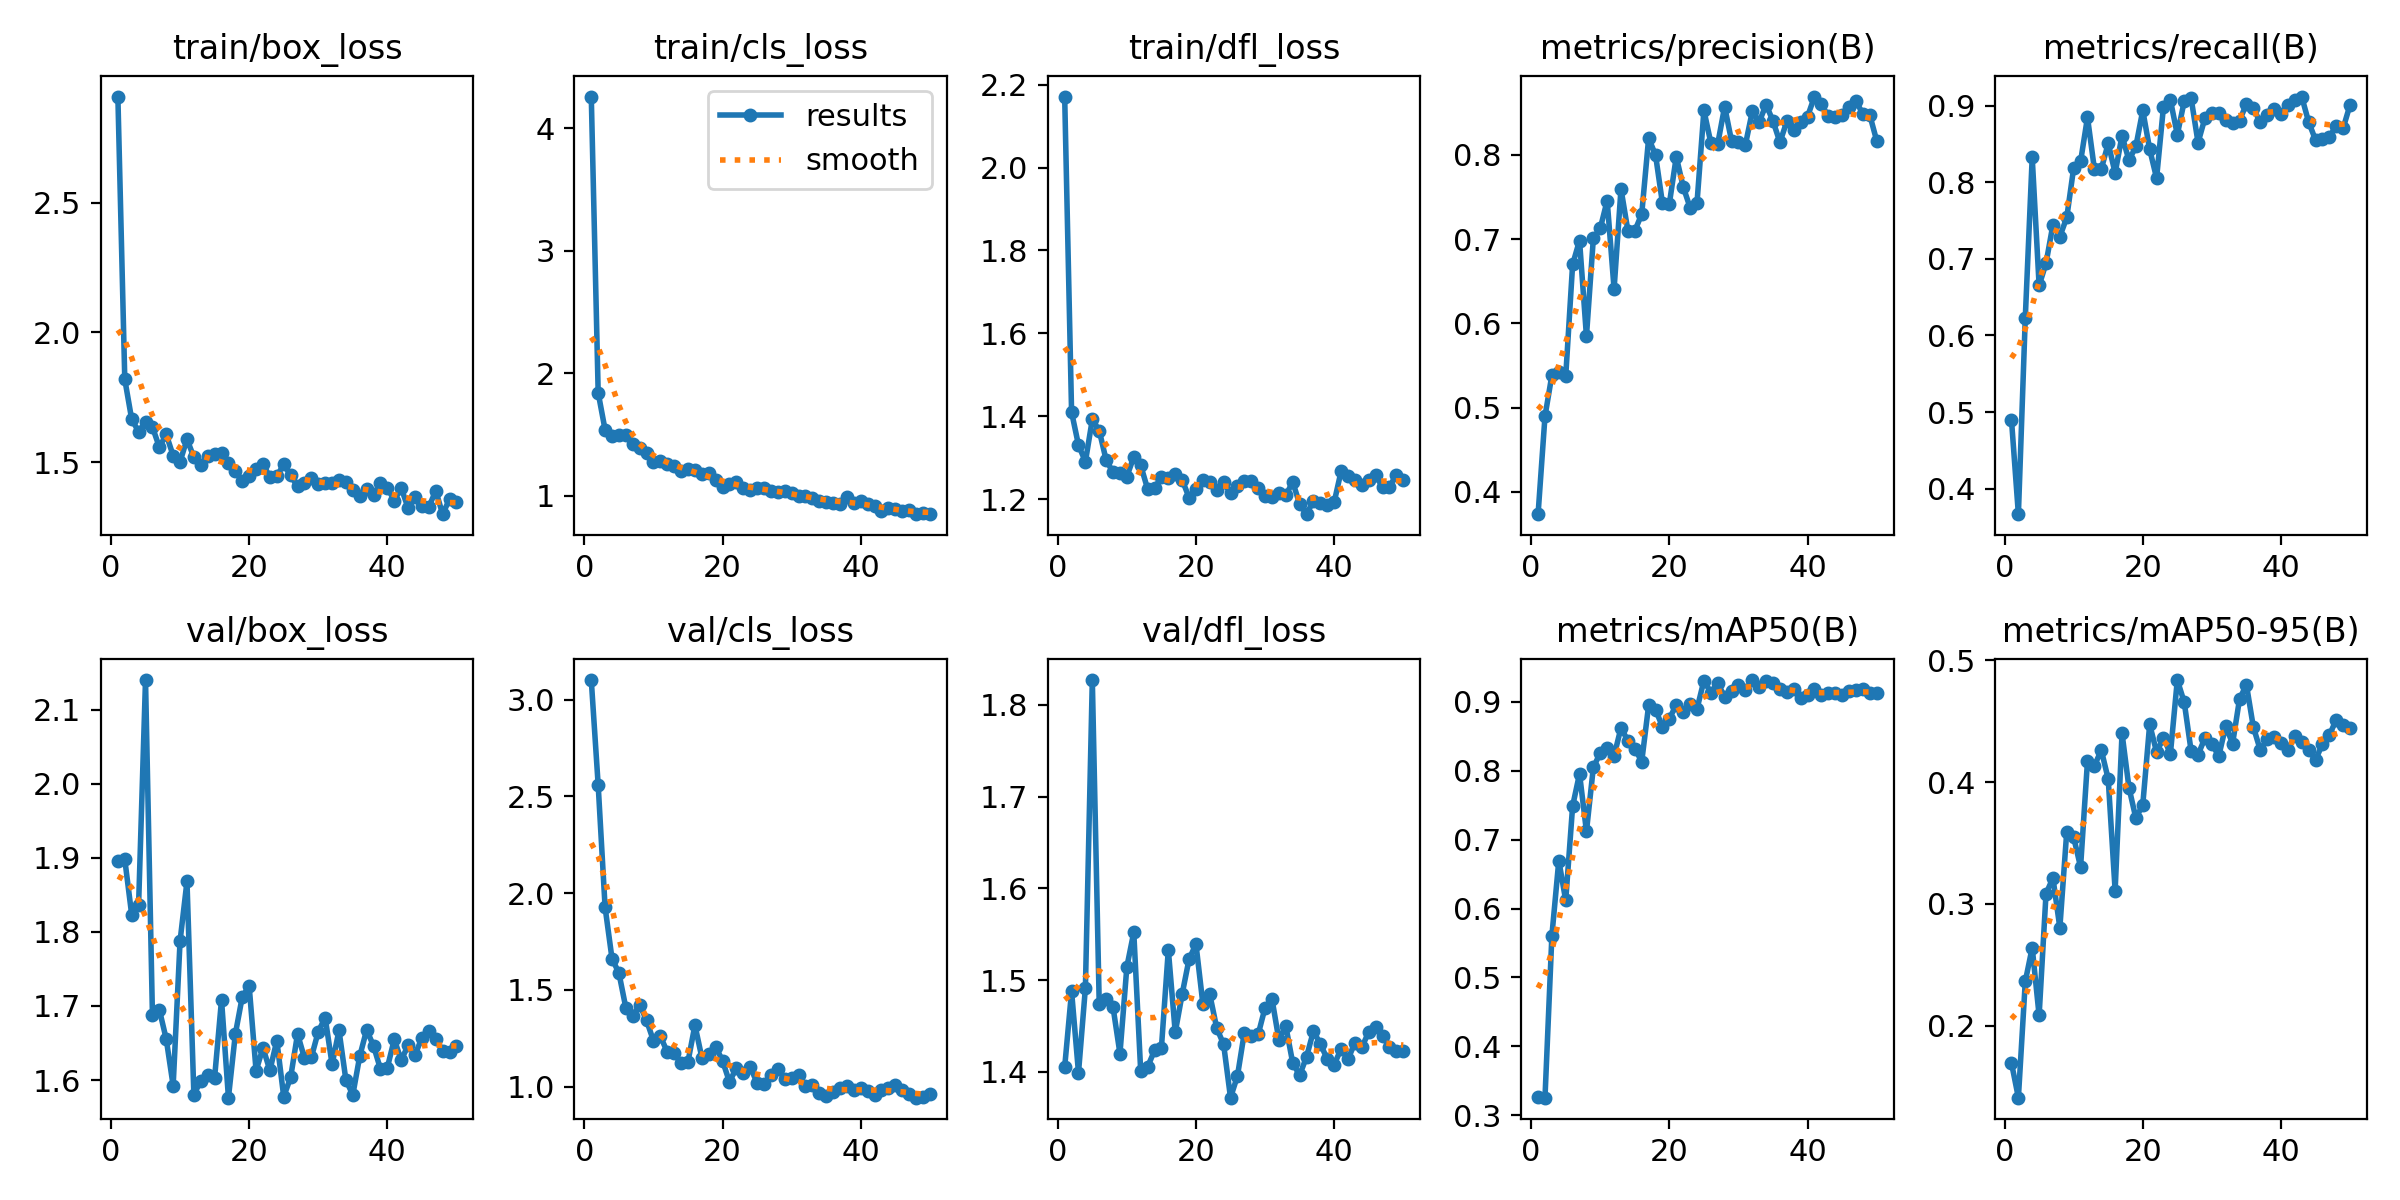

Source data for this figure (header and first rows):
epoch, time, train/box_loss, train/cls_loss, train/dfl_loss, metrics/precision(B), metrics/recall(B), metrics/mAP50(B), metrics/mAP50-95(B), val/box_loss, val/cls_loss, val/dfl_loss, lr/pg0, lr/pg1, lr/pg2
1, 7.661, 2.909, 4.26, 2.171, 0.3736, 0.49, 0.327, 0.1693, 1.896, 3.102, 1.405, 0.08707, 6.5e-05, 6.5e-05
2, 15.22, 1.819, 1.839, 1.41, 0.4896, 0.3668, 0.3254, 0.1407, 1.898, 2.558, 1.488, 0.07313, 0.0001323, 0.0001323
3, 22.29, 1.665, 1.537, 1.33, 0.5386, 0.6234, 0.5607, 0.2362, 1.823, 1.927, 1.399, 0.0592, 0.0001969, 0.0001969
4, 29.48, 1.617, 1.489, 1.29, 0.5421, 0.8324, 0.6695, 0.264, 1.837, 1.662, 1.492, 0.04526, 0.0002587, 0.0002587
5, 36.92, 1.654, 1.495, 1.392, 0.5372, 0.6652, 0.6118, 0.2082, 2.14, 1.587, 1.827, 0.03132, 0.0003177, 0.0003177
6, 43.99, 1.635, 1.491, 1.365, 0.6699, 0.6941, 0.7487, 0.3083, 1.688, 1.408, 1.474, 0.01737, 0.0003739, 0.0003739
7, 50.94, 1.557, 1.42, 1.294, 0.6982, 0.7446, 0.7956, 0.3212, 1.695, 1.365, 1.479, 0.003427, 0.0004274, 0.0004274
8, 58.5, 1.606, 1.388, 1.265, 0.5847, 0.729, 0.7119, 0.2803, 1.655, 1.423, 1.47, 0.0004307, 0.0004307, 0.0004307
9, 65.72, 1.524, 1.35, 1.263, 0.7009, 0.754, 0.8049, 0.3593, 1.592, 1.342, 1.42, 0.0004208, 0.0004208, 0.0004208
10, 72.91, 1.501, 1.271, 1.254, 0.7126, 0.8185, 0.8258, 0.3546, 1.788, 1.237, 1.514, 0.0004109, 0.0004109, 0.0004109
11, 79.84, 1.588, 1.279, 1.302, 0.7456, 0.827, 0.8328, 0.3302, 1.868, 1.26, 1.552, 0.000401, 0.000401, 0.000401
12, 87.29, 1.518, 1.259, 1.282, 0.6407, 0.8846, 0.8216, 0.4173, 1.58, 1.179, 1.401, 0.0003911, 0.0003911, 0.0003911
13, 94.71, 1.488, 1.244, 1.225, 0.7594, 0.8171, 0.8623, 0.4133, 1.599, 1.172, 1.405, 0.0003812, 0.0003812, 0.0003812
14, 102.5, 1.525, 1.199, 1.227, 0.7098, 0.8171, 0.8433, 0.4262, 1.607, 1.121, 1.423, 0.0003713, 0.0003713, 0.0003713
15, 109.7, 1.531, 1.217, 1.253, 0.7097, 0.8506, 0.8321, 0.4025, 1.603, 1.129, 1.426, 0.0003614, 0.0003614, 0.0003614
16, 116.9, 1.535, 1.208, 1.251, 0.7297, 0.812, 0.8133, 0.3109, 1.708, 1.318, 1.533, 0.0003515, 0.0003515, 0.0003515
17, 124.1, 1.497, 1.178, 1.26, 0.8196, 0.8608, 0.895, 0.44, 1.576, 1.15, 1.443, 0.0003416, 0.0003416, 0.0003416
18, 133, 1.464, 1.183, 1.247, 0.7996, 0.8285, 0.8885, 0.3955, 1.662, 1.167, 1.485, 0.0003317, 0.0003317, 0.0003317
19, 141.6, 1.426, 1.124, 1.204, 0.7424, 0.8466, 0.864, 0.3704, 1.712, 1.207, 1.523, 0.0003218, 0.0003218, 0.0003218
20, 148.5, 1.446, 1.072, 1.223, 0.742, 0.8937, 0.8756, 0.3813, 1.727, 1.133, 1.539, 0.0003119, 0.0003119, 0.0003119
21, 155.1, 1.472, 1.091, 1.246, 0.7976, 0.8429, 0.8956, 0.4474, 1.613, 1.024, 1.474, 0.000302, 0.000302, 0.000302
22, 162, 1.492, 1.107, 1.242, 0.762, 0.8053, 0.8855, 0.4246, 1.643, 1.098, 1.484, 0.0002921, 0.0002921, 0.0002921
23, 168.5, 1.442, 1.058, 1.222, 0.7373, 0.8987, 0.8975, 0.4364, 1.613, 1.073, 1.448, 0.0002822, 0.0002822, 0.0002822
24, 174.9, 1.445, 1.048, 1.24, 0.7428, 0.9071, 0.8897, 0.4233, 1.653, 1.103, 1.43, 0.0002723, 0.0002723, 0.0002723
25, 181.4, 1.491, 1.061, 1.214, 0.8526, 0.8621, 0.9309, 0.4838, 1.578, 1.018, 1.372, 0.0002624, 0.0002624, 0.0002624
26, 188.1, 1.449, 1.065, 1.232, 0.8142, 0.9056, 0.9135, 0.4656, 1.603, 1.016, 1.395, 0.0002525, 0.0002525, 0.0002525
27, 194.4, 1.406, 1.04, 1.243, 0.8128, 0.9094, 0.927, 0.4254, 1.662, 1.062, 1.443, 0.0002426, 0.0002426, 0.0002426
28, 200.8, 1.421, 1.025, 1.243, 0.8571, 0.8516, 0.9074, 0.4224, 1.63, 1.093, 1.439, 0.0002327, 0.0002327, 0.0002327
29, 207.3, 1.439, 1.04, 1.227, 0.8163, 0.8837, 0.9164, 0.4363, 1.631, 1.041, 1.441, 0.0002228, 0.0002228, 0.0002228
30, 213.9, 1.414, 1.021, 1.207, 0.8148, 0.8898, 0.9242, 0.4313, 1.665, 1.044, 1.47, 0.0002129, 0.0002129, 0.0002129
31, 220.4, 1.417, 0.9972, 1.205, 0.8117, 0.8899, 0.9167, 0.4214, 1.684, 1.061, 1.48, 0.000203, 0.000203, 0.000203
32, 227, 1.418, 0.9962, 1.216, 0.8513, 0.8811, 0.9316, 0.4459, 1.621, 1.002, 1.435, 0.0001931, 0.0001931, 0.0001931
33, 233.5, 1.432, 0.979, 1.209, 0.839, 0.8775, 0.9217, 0.4317, 1.667, 1.009, 1.45, 0.0001832, 0.0001832, 0.0001832
34, 240.1, 1.424, 0.9572, 1.241, 0.8594, 0.8803, 0.9307, 0.4681, 1.6, 0.9671, 1.41, 0.0001733, 0.0001733, 0.0001733
35, 246.5, 1.391, 0.9498, 1.188, 0.8399, 0.9021, 0.9273, 0.48, 1.58, 0.949, 1.396, 0.0001634, 0.0001634, 0.0001634
36, 253.1, 1.368, 0.9404, 1.164, 0.8147, 0.8968, 0.9183, 0.4453, 1.632, 0.9725, 1.416, 0.0001535, 0.0001535, 0.0001535
37, 259.7, 1.395, 0.931, 1.196, 0.8396, 0.8779, 0.9148, 0.4264, 1.668, 0.9946, 1.444, 0.0001436, 0.0001436, 0.0001436
38, 266.8, 1.374, 0.9867, 1.191, 0.8289, 0.887, 0.9183, 0.435, 1.646, 1.001, 1.43, 0.0001337, 0.0001337, 0.0001337
39, 276.4, 1.42, 0.9349, 1.185, 0.8389, 0.8961, 0.9059, 0.4368, 1.615, 0.9819, 1.414, 0.0001238, 0.0001238, 0.0001238
40, 285.6, 1.402, 0.9556, 1.193, 0.8453, 0.8888, 0.9104, 0.4321, 1.617, 0.9941, 1.408, 0.0001139, 0.0001139, 0.0001139
41, 317.6, 1.351, 0.9299, 1.267, 0.869, 0.9011, 0.9188, 0.4266, 1.655, 0.976, 1.425, 0.000104, 0.000104, 0.000104
42, 323.9, 1.4, 0.9182, 1.255, 0.86, 0.9073, 0.9104, 0.4378, 1.627, 0.9588, 1.414, 9.41e-05, 9.41e-05, 9.41e-05
43, 330.2, 1.322, 0.8718, 1.246, 0.8454, 0.9117, 0.9121, 0.4329, 1.647, 0.9822, 1.432, 8.42e-05, 8.42e-05, 8.42e-05
44, 336.6, 1.366, 0.8964, 1.235, 0.8451, 0.8786, 0.9131, 0.4264, 1.634, 0.9929, 1.427, 7.43e-05, 7.43e-05, 7.43e-05
45, 342.9, 1.33, 0.8871, 1.247, 0.8466, 0.8551, 0.9104, 0.4181, 1.657, 1.009, 1.443, 6.44e-05, 6.44e-05, 6.44e-05
46, 349.4, 1.326, 0.8722, 1.257, 0.8563, 0.8563, 0.9156, 0.4313, 1.667, 0.9806, 1.449, 5.45e-05, 5.45e-05, 5.45e-05
47, 355.7, 1.389, 0.8842, 1.229, 0.8632, 0.8592, 0.9169, 0.4385, 1.655, 0.9615, 1.439, 4.46e-05, 4.46e-05, 4.46e-05
48, 362, 1.299, 0.8474, 1.23, 0.8487, 0.8732, 0.9182, 0.4512, 1.64, 0.9427, 1.427, 3.47e-05, 3.47e-05, 3.47e-05
49, 368.3, 1.357, 0.858, 1.258, 0.8472, 0.8705, 0.9132, 0.4468, 1.637, 0.948, 1.422, 2.48e-05, 2.48e-05, 2.48e-05
50, 374.8, 1.344, 0.8502, 1.246, 0.8167, 0.901, 0.9122, 0.4446, 1.645, 0.9602, 1.423, 1.49e-05, 1.49e-05, 1.49e-05
